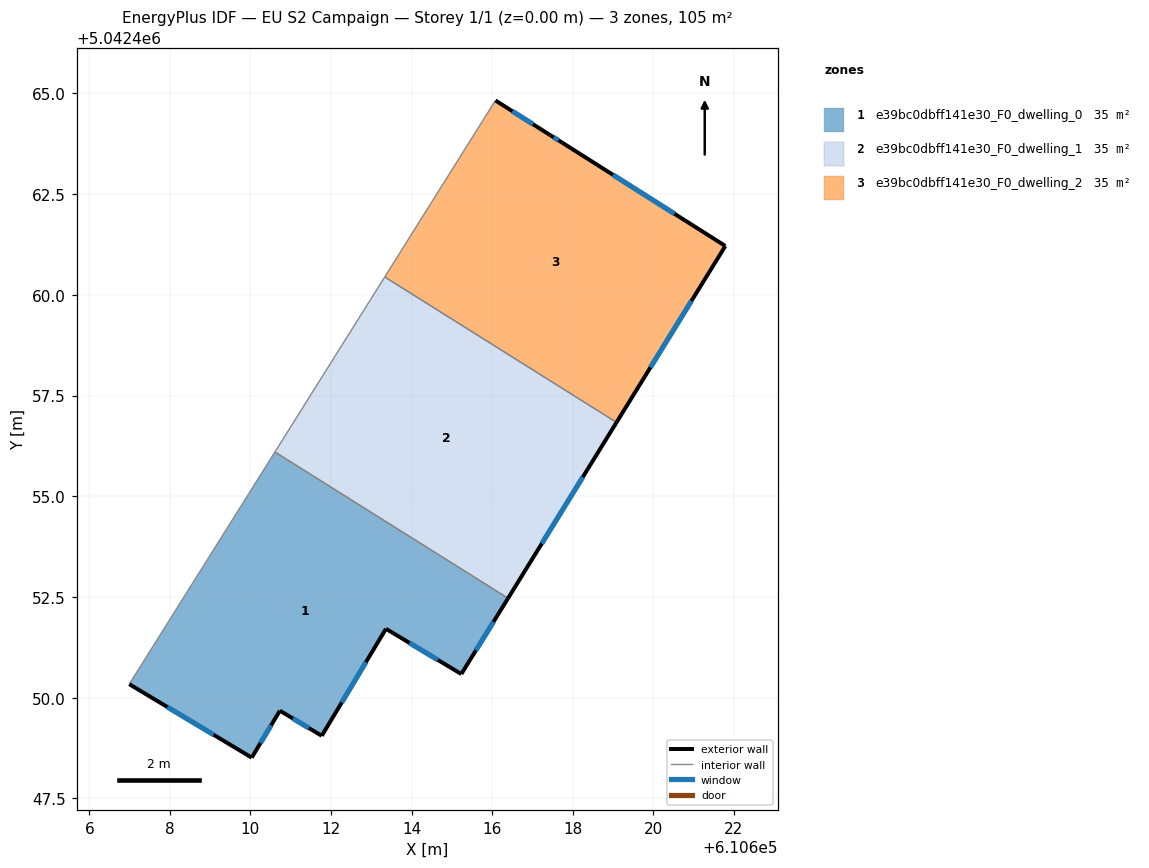
=== STOREY PLAN SPEC (per zone: floor XY polygon, exterior-wall plan segments, windows/doors) ===
zone 1: e39bc0dbff141e30_F0_dwelling_0  (34.9 m²)
  floor: (610616.40, 5042452.47) (610615.24, 5042450.59) (610613.36, 5042451.71) (610611.77, 5042449.05) (610610.73, 5042449.68) (610610.03, 5042448.51) (610606.99, 5042450.34) (610610.61, 5042456.10)
  exterior wall: (610610.73, 5042449.68) – (610611.77, 5042449.05)  [1.2 m]
    window: (610611.06, 5042449.48) – (610611.45, 5042449.25)  [0.5 m²]
  exterior wall: (610610.03, 5042448.51) – (610610.73, 5042449.68)  [1.4 m]
    window: (610610.25, 5042448.87) – (610610.51, 5042449.31)  [0.6 m²]
  exterior wall: (610606.99, 5042450.34) – (610610.03, 5042448.51)  [3.5 m]
    window: (610607.94, 5042449.77) – (610609.09, 5042449.08)  [1.5 m²]
  exterior wall: (610615.24, 5042450.59) – (610616.40, 5042452.47)  [2.2 m]
    window: (610615.60, 5042451.17) – (610616.03, 5042451.88)  [0.9 m²]
  exterior wall: (610613.36, 5042451.71) – (610615.24, 5042450.59)  [2.2 m]
    window: (610613.95, 5042451.36) – (610614.65, 5042450.94)  [0.9 m²]
  exterior wall: (610611.77, 5042449.05) – (610613.36, 5042451.71)  [3.1 m]
    window: (610612.27, 5042449.88) – (610612.87, 5042450.88)  [1.3 m²]
  interior walls: 2
zone 2: e39bc0dbff141e30_F0_dwelling_1  (34.9 m²)
  floor: (610619.09, 5042456.83) (610616.40, 5042452.47) (610610.61, 5042456.10) (610613.33, 5042460.44)
  exterior wall: (610616.40, 5042452.47) – (610619.09, 5042456.83)  [5.1 m]
    window: (610617.24, 5042453.83) – (610618.25, 5042455.47)  [2.2 m²]
  interior walls: 3
zone 3: e39bc0dbff141e30_F0_dwelling_2  (34.9 m²)
  floor: (610621.79, 5042461.21) (610619.09, 5042456.83) (610613.33, 5042460.44) (610616.08, 5042464.83) (610617.44, 5042463.97) (610617.74, 5042463.78)
  exterior wall: (610617.44, 5042463.97) – (610616.08, 5042464.83)  [1.6 m]
    window: (610617.02, 5042464.24) – (610616.50, 5042464.56)  [0.7 m²]
  exterior wall: (610617.74, 5042463.78) – (610617.44, 5042463.97)  [0.4 m]
    window: (610617.64, 5042463.84) – (610617.53, 5042463.91)  [0.2 m²]
  exterior wall: (610621.79, 5042461.21) – (610617.74, 5042463.78)  [4.8 m]
    window: (610620.53, 5042462.01) – (610619.00, 5042462.98)  [2.0 m²]
  exterior wall: (610619.09, 5042456.83) – (610621.79, 5042461.21)  [5.1 m]
    window: (610619.93, 5042458.20) – (610620.95, 5042459.85)  [2.2 m²]
  interior walls: 2

=== DERIVED (storey summary) ===
Building: EU S2 Campaign
Storey: 1 of 1  (floor level z = 0.00 m)
Storey gross floor area: 104.8 m²
Zones on this storey: 3
  - e39bc0dbff141e30_F0_dwelling_0: floor 34.9 m²; exterior wall 13.6 m (40.8 m²); 6 window(s) 5.8 m²; WWR 14.2%
  - e39bc0dbff141e30_F0_dwelling_1: floor 34.9 m²; exterior wall 5.1 m (15.4 m²); 1 window(s) 2.2 m²; WWR 14.2%
  - e39bc0dbff141e30_F0_dwelling_2: floor 34.9 m²; exterior wall 11.9 m (35.7 m²); 4 window(s) 5.1 m²; WWR 14.2%
Zone adjacency (shared interzone walls):
  - e39bc0dbff141e30_F0_dwelling_0 ↔ e39bc0dbff141e30_F0_dwelling_1
  - e39bc0dbff141e30_F0_dwelling_1 ↔ e39bc0dbff141e30_F0_dwelling_2